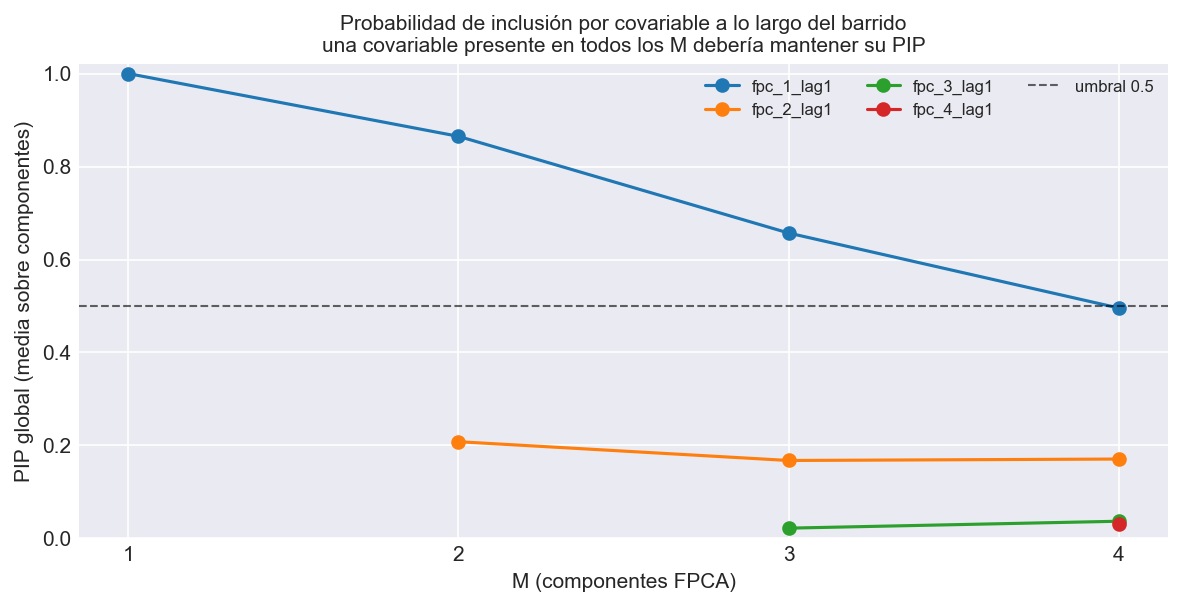

The file beside this chart, header and first rows:
M, covariable, componente, pip
1, fpc_1_lag1, FPC 1, 1.0
2, fpc_1_lag1, FPC 1, 1.0
2, fpc_1_lag1, FPC 2, 0.73
2, fpc_2_lag1, FPC 1, 0.3285
2, fpc_2_lag1, FPC 2, 0.0875
3, fpc_1_lag1, FPC 1, 1.0
3, fpc_1_lag1, FPC 2, 0.89
3, fpc_1_lag1, FPC 3, 0.081
3, fpc_2_lag1, FPC 1, 0.3455
3, fpc_2_lag1, FPC 2, 0.1178
3, fpc_2_lag1, FPC 3, 0.0395
3, fpc_3_lag1, FPC 1, 0.02775
3, fpc_3_lag1, FPC 2, 0.03375
3, fpc_3_lag1, FPC 3, 0.0045
4, fpc_1_lag1, FPC 1, 1.0
4, fpc_1_lag1, FPC 2, 0.8367
4, fpc_1_lag1, FPC 3, 0.09075
4, fpc_1_lag1, FPC 4, 0.055
4, fpc_2_lag1, FPC 1, 0.4675
4, fpc_2_lag1, FPC 2, 0.122
4, fpc_2_lag1, FPC 3, 0.04675
4, fpc_2_lag1, FPC 4, 0.0465
4, fpc_3_lag1, FPC 1, 0.04325
4, fpc_3_lag1, FPC 2, 0.03975
4, fpc_3_lag1, FPC 3, 0.01975
4, fpc_3_lag1, FPC 4, 0.04475
4, fpc_4_lag1, FPC 1, 0.04425
4, fpc_4_lag1, FPC 2, 0.03225
4, fpc_4_lag1, FPC 3, 0.0445
4, fpc_4_lag1, FPC 4, 0.002
